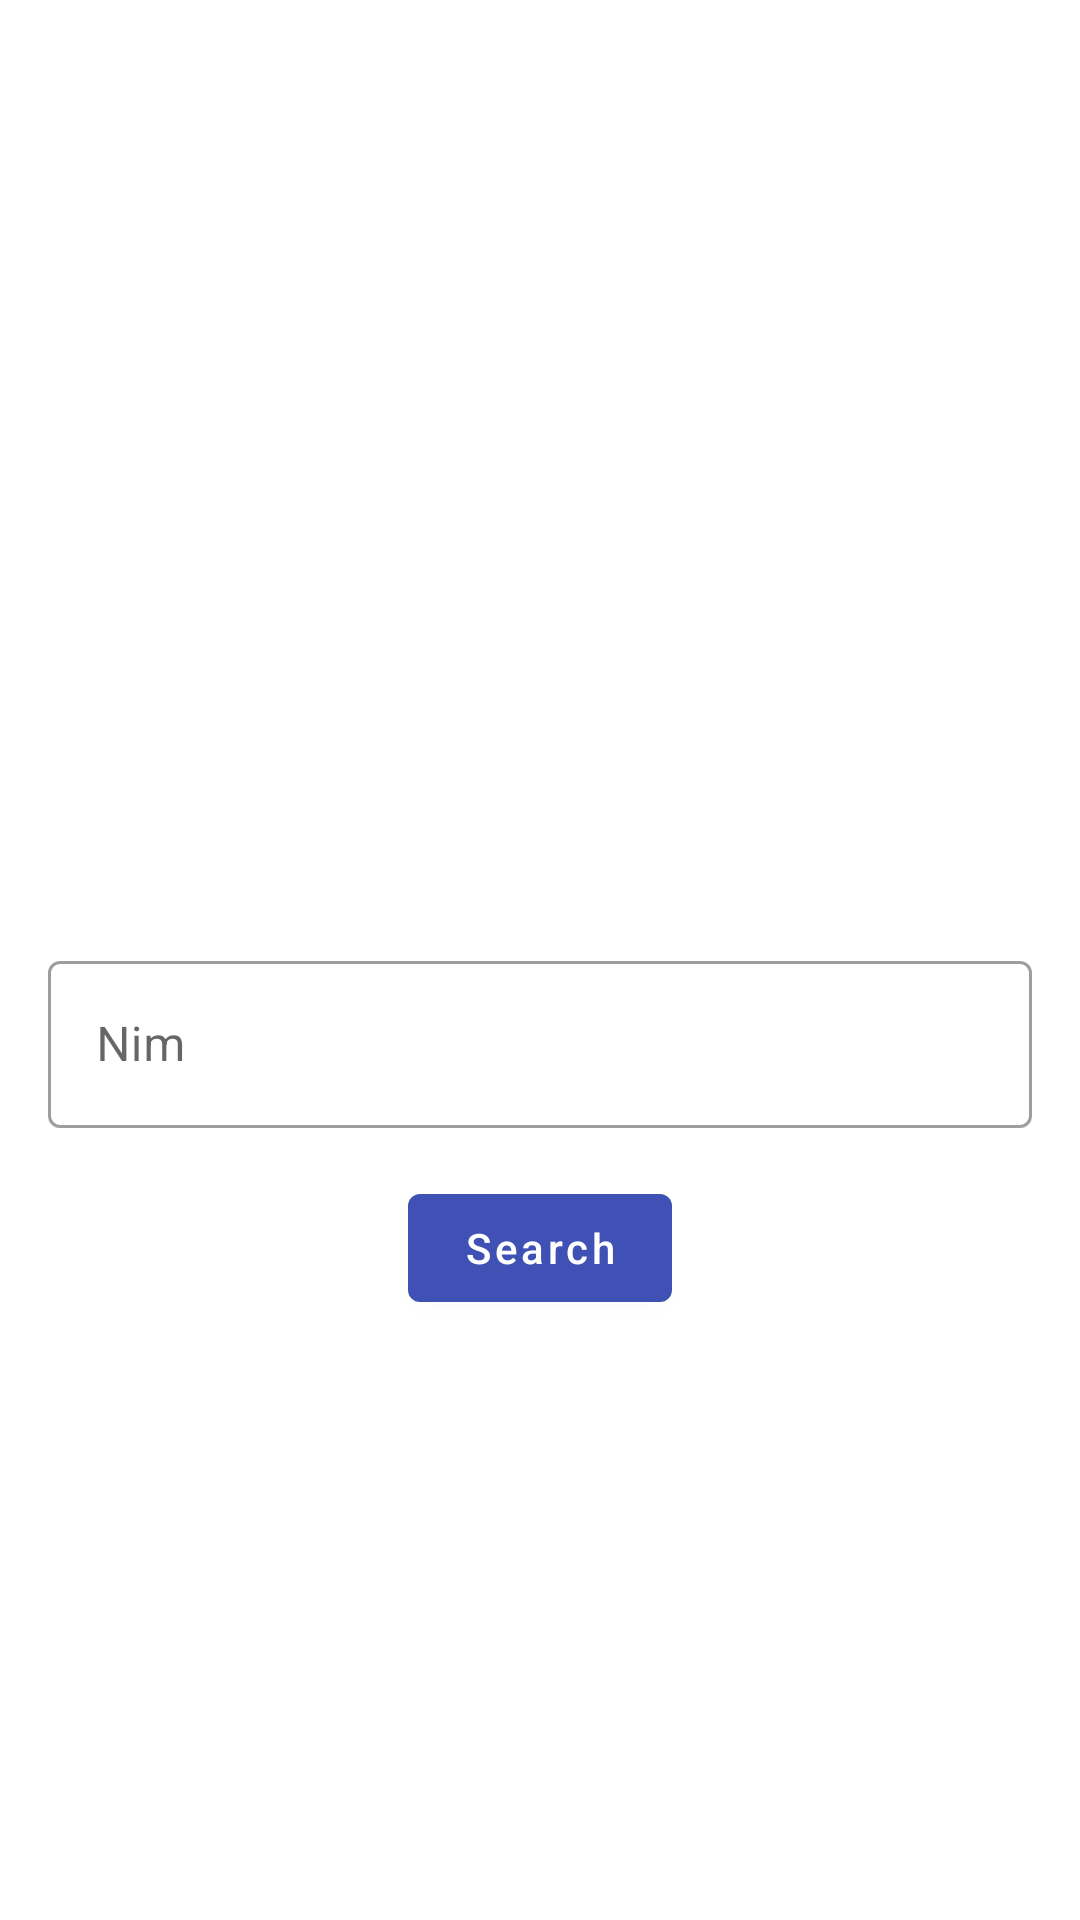

This screen was rendered from an Android layout file. Write that file and the resources it references.
<!-- AndroidManifest.xml: activity theme Theme.Absensi.NoActionBar -->
<!-- res/layout/activity_search_qr_code.xml -->
<?xml version="1.0" encoding="utf-8"?>
<androidx.constraintlayout.widget.ConstraintLayout xmlns:android="http://schemas.android.com/apk/res/android"
    xmlns:app="http://schemas.android.com/apk/res-auto"
    xmlns:tools="http://schemas.android.com/tools"
    android:layout_width="match_parent"
    android:layout_height="match_parent"
    tools:context=".ui.mahasiswa.SearchQrCodeActivity">

    <ImageView
        android:id="@+id/img_qr_code"
        android:layout_width="match_parent"
        android:layout_height="wrap_content"
        android:layout_marginStart="16dp"
        android:layout_marginTop="100dp"
        android:layout_marginEnd="16dp"
        app:layout_constraintBottom_toTopOf="@+id/textInputLayout3"
        app:layout_constraintEnd_toEndOf="parent"
        app:layout_constraintStart_toStartOf="parent"
        app:layout_constraintTop_toTopOf="parent"
        tools:src="@tools:sample/avatars" />

    <com.google.android.material.textfield.TextInputLayout
        android:id="@+id/textInputLayout3"
        style="@style/Widget.MaterialComponents.TextInputLayout.OutlinedBox"
        android:layout_width="match_parent"
        android:layout_height="wrap_content"
        android:layout_marginStart="16dp"
        android:layout_marginEnd="16dp"
        android:layout_marginBottom="16dp"
        android:hint="Nim"
        app:layout_constraintBottom_toTopOf="@+id/btn_search"
        app:layout_constraintEnd_toEndOf="parent"
        app:layout_constraintStart_toStartOf="parent">

        <com.google.android.material.textfield.TextInputEditText
            android:id="@+id/edt_nim"
            android:layout_width="match_parent"
            android:layout_height="wrap_content"
            tools:ignore="SpeakableTextPresentCheck,TouchTargetSizeCheck" />
    </com.google.android.material.textfield.TextInputLayout>

    <Button
        android:id="@+id/btn_search"
        android:layout_width="wrap_content"
        android:layout_height="wrap_content"
        android:layout_marginBottom="200dp"
        android:text="Search"
        android:textAllCaps="false"
        app:layout_constraintBottom_toBottomOf="parent"
        app:layout_constraintEnd_toEndOf="@+id/textInputLayout3"
        app:layout_constraintStart_toStartOf="@+id/textInputLayout3" />

    <TextView
        android:id="@+id/tv_time"
        android:layout_width="wrap_content"
        android:layout_height="wrap_content"
        app:layout_constraintBottom_toBottomOf="parent"
        app:layout_constraintEnd_toEndOf="parent"
        app:layout_constraintStart_toStartOf="parent"
        app:layout_constraintTop_toBottomOf="@+id/btn_search" />

    <ProgressBar
        android:id="@+id/pb_image"
        style="?android:attr/progressBarStyle"
        android:layout_width="wrap_content"
        android:layout_height="wrap_content"
        android:visibility="gone"
        app:layout_constraintBottom_toBottomOf="@+id/img_qr_code"
        app:layout_constraintEnd_toEndOf="@+id/img_qr_code"
        app:layout_constraintStart_toStartOf="@+id/img_qr_code"
        app:layout_constraintTop_toTopOf="@+id/img_qr_code" />

</androidx.constraintlayout.widget.ConstraintLayout>
<!-- resources referenced by this layout -->
<resources>
  <style name="Theme.Absensi.NoActionBar">
          <item name="windowActionBar">false</item>
          <item name="windowNoTitle">true</item>
      </style>
</resources>
